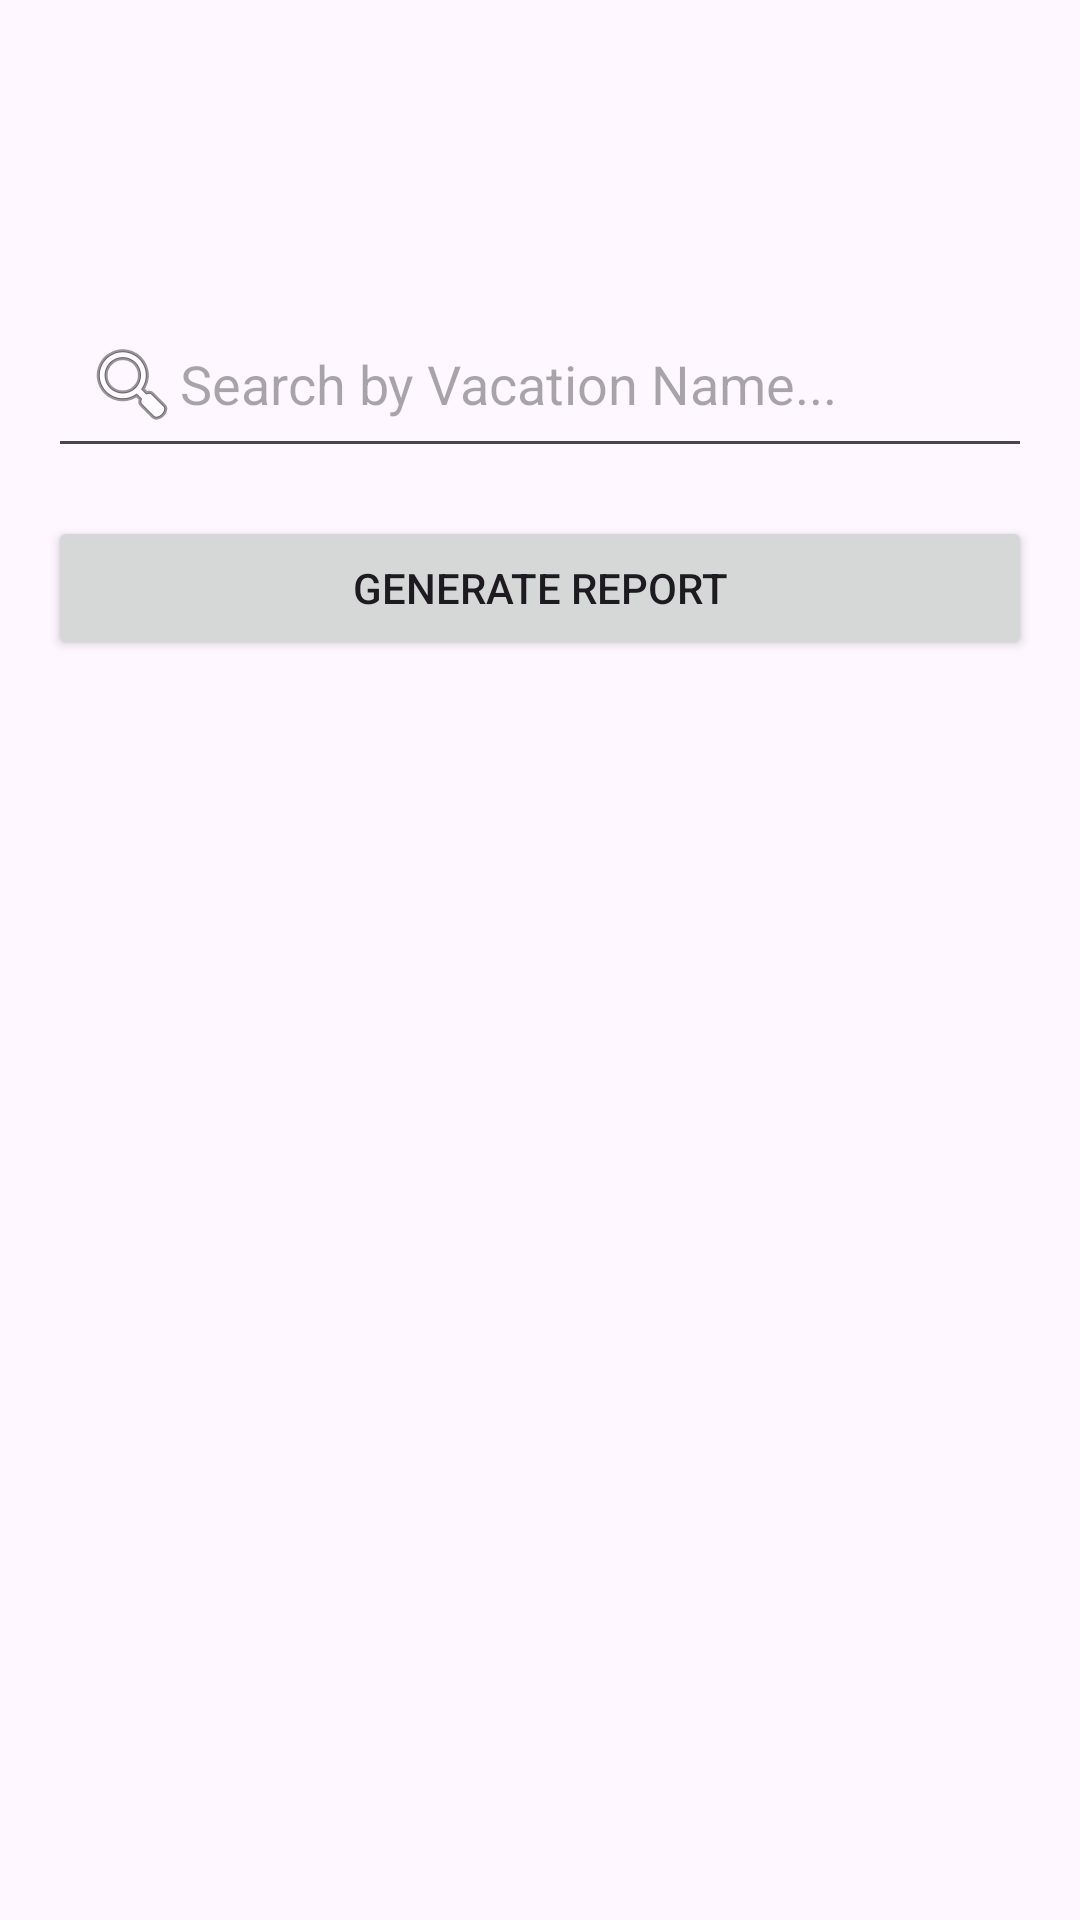

Layout XML and referenced resources for this Android screen:
<!-- AndroidManifest.xml: application theme Base.Theme.MyApplication -->
<!-- res/layout/activity_search.xml -->
<?xml version="1.0" encoding="utf-8"?>
<LinearLayout xmlns:android="http://schemas.android.com/apk/res/android"
    xmlns:app="http://schemas.android.com/apk/res-auto"
android:layout_width="match_parent"
android:layout_height="match_parent"
android:orientation="vertical"
android:padding="16dp">

<EditText
    android:id="@+id/editSearchName"
    android:layout_width="match_parent"
    android:layout_height="wrap_content"
    android:layout_marginTop="84dp"
    android:hint="Search by Vacation Name..."
    android:inputType="text"
    android:drawableStart="@android:drawable/ic_menu_search"
    android:padding="12dp" />

<LinearLayout
    android:layout_width="match_parent"
    android:layout_height="wrap_content"
    android:orientation="horizontal"
    android:layout_marginTop="8dp">

</LinearLayout>
    <Button
        android:id="@+id/reportButton"
        android:layout_width="match_parent"
        android:layout_height="wrap_content"
        android:layout_marginTop="8dp"
        android:text="Generate Report"
/>

<androidx.recyclerview.widget.RecyclerView
    android:id="@+id/searchRecyclerView"
    android:layout_width="match_parent"
    android:layout_height="match_parent"
    android:layout_marginTop="16dp" />

</LinearLayout>
<!-- resources referenced by this layout -->
<resources>
  <style name="Base.Theme.MyApplication" parent="Theme.Material3.DayNight">
          
          
      </style>
</resources>
